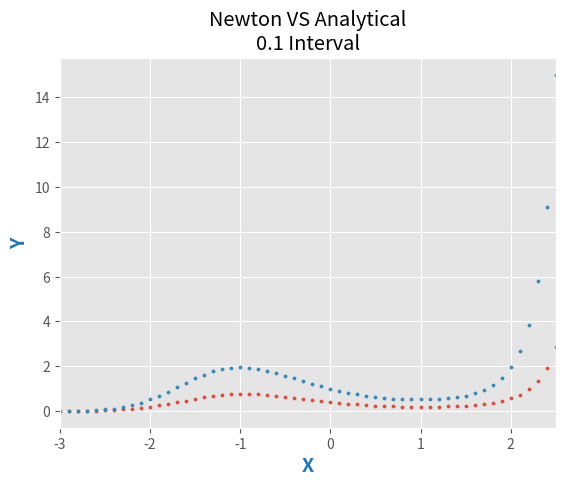

This figure's Python source:
import numpy as np
import matplotlib.pyplot as plt

plt.style.use('ggplot')


i=0 #initial iteration number
x=-3    #initial point at x
y=0.0024    #initial point at y
h=0.1   #how many space between iterations

ex=[]
yei=[]

original=[]

hello=0

fig, ax = plt.subplots()
plt.title("Newton VS Analytical\n0.1 Interval")
ax.set_xlabel("X", fontdict = {'fontsize':14, 'fontweight':'bold', 'color':'tab:blue'})
ax.set_ylabel("Y", fontdict = {'fontsize':14, 'fontweight':'bold', 'color':'tab:blue'})
ax.set_xlim([-3,2.5])

while(x<2.6):
    newton=[i,round(x,2),round(y,4)]
    ex.append(x)
    f=(y*x**2)-y
    hello=np.exp((x**3)/3 -x)
    yei.append(y)
    original.append(hello)
    newton.append(round(f,4))
    x=x+h
    y=y+(h*f)
    print(newton)

ax.scatter(ex, yei,s=5,label='Newton')
ax.scatter(ex, original,s=5,label='Analytical')
plt.show()
